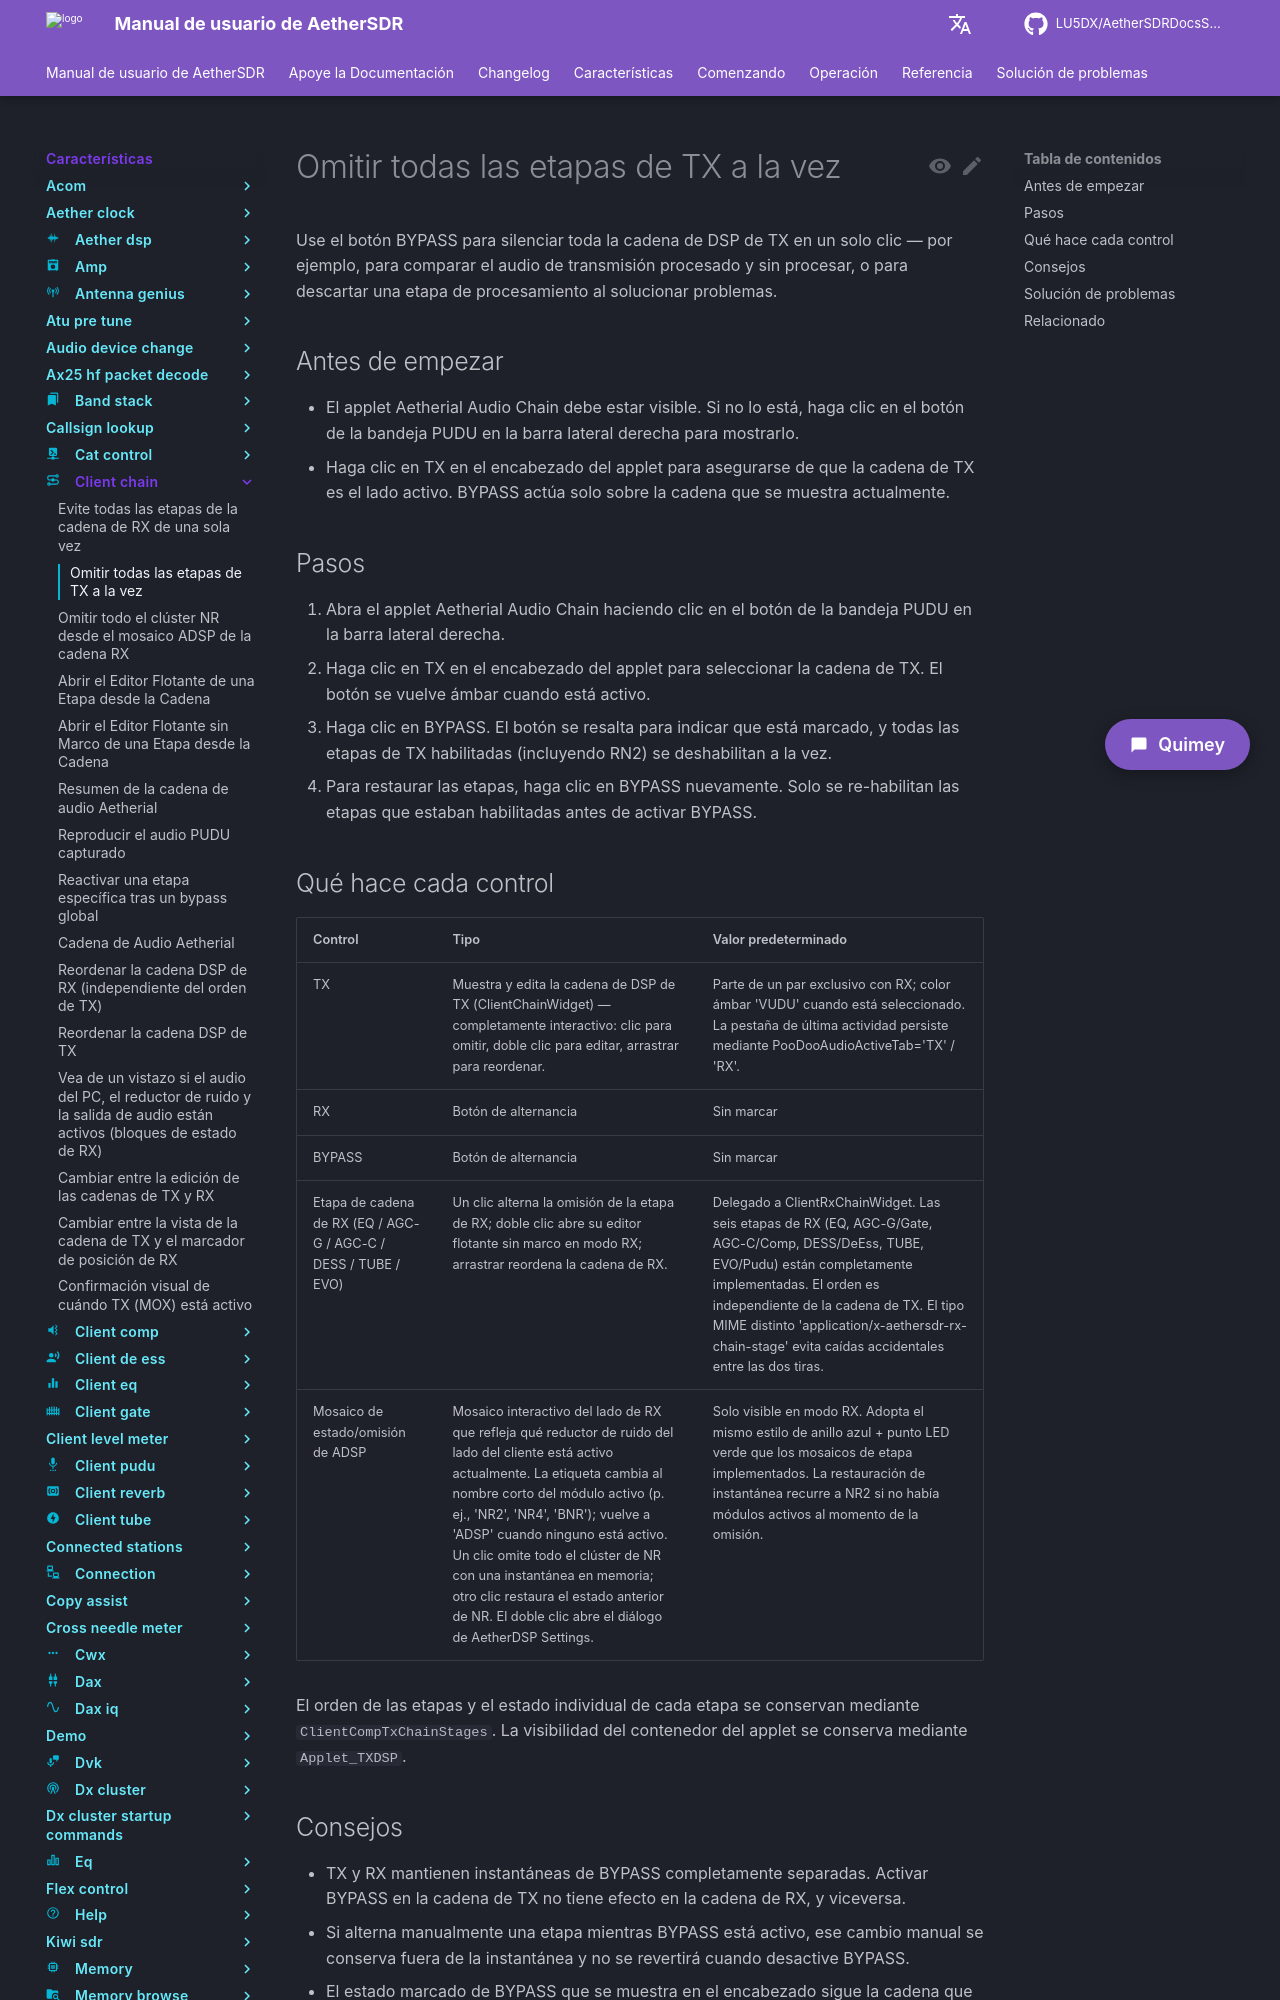

repository: LU5DX/AetherSDRDocsSpanish · page: 26.8.4/features/client-chain/bypass-every-tx-stage-at-once/index.html · generator: mkdocs

# Omitir todas las etapas de TX a la vez

El botón BYPASS desactiva todas las etapas activas de la cadena DSP de TX en un solo clic y las restaura con otro clic. Úselo para comparar el audio de TX procesado y sin procesar sin necesidad de alternar cada etapa manualmente.

## Antes de comenzar

- El contenedor PooDoo Audio (TXDSP) debe estar visible. Si no lo está, haga clic en el botón PUDU de la bandeja en la barra lateral derecha para mostrarlo.
- TX debe estar seleccionado en el applet de cadena. El selector TX está marcado de forma predeterminada; si en cambio está seleccionado RX, BYPASS no tiene ningún efecto.

## Pasos

1. Confirme que el selector TX está marcado en la fila de encabezado del applet PooDoo Audio Chain. El botón se ilumina en ámbar cuando está activo.
2. Haga clic en BYPASS.
3. AetherSDR toma una instantánea de las etapas actualmente habilitadas y las desactiva todas. El botón BYPASS se ilumina en ámbar para indicar que el bypass está activo.
4. Haga clic en BYPASS nuevamente para restaurar las etapas que estaban habilitadas antes de activar el bypass.
